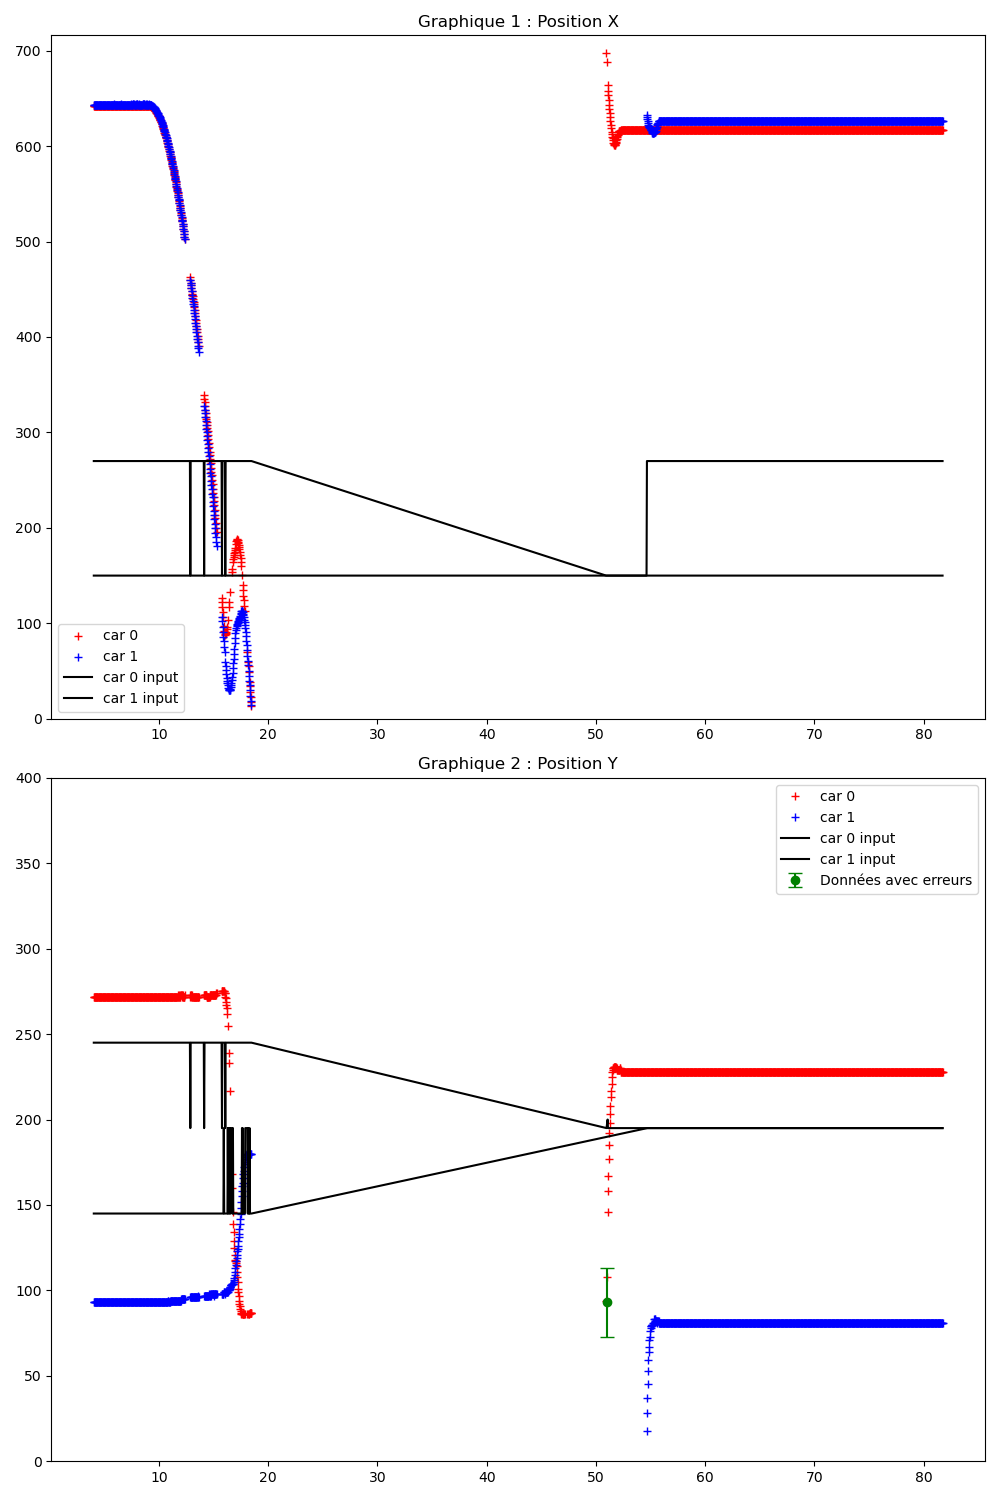

The table this chart was drawn from, first rows:
Time (s); ; car_position; ; input; ; command; ; obstacles
4.014; ; 0; 642; 272; 2; 91; 43; 1; 643; 93; 4; 92; 44; ; 300; 200; ; 0; 0; 
4.032; ; 0; 642; 272; 3; 91; 43; 1; 643; 93; 3; 92; 44; ; 0; 270; 245; 1; 150; 145; ; 0; 0
4.068; ; 0; 642; 272; 2; 91; 43; 1; 643; 93; 3; 92; 44; ; 0; 270; 245; 1; 150; 145; ; 0; 0
4.100; ; 0; 642; 272; 2; 91; 43; 1; 643; 93; 3; 92; 44; ; 0; 270; 245; 1; 150; 145; ; 0; 0
4.132; ; 0; 642; 272; 3; 91; 43; 1; 643; 93; 4; 92; 44; ; 0; 270; 245; 1; 150; 145; ; 0; 0
4.168; ; 0; 642; 272; 2; 91; 43; 1; 643; 93; 4; 92; 44; ; 0; 270; 245; 1; 150; 145; ; 0; 0
4.200; ; 0; 642; 272; 2; 91; 43; 1; 643; 93; 3; 92; 44; ; 0; 270; 245; 1; 150; 145; ; 0; 0
4.232; ; 0; 642; 272; 2; 91; 43; 1; 643; 93; 4; 92; 44; ; 0; 270; 245; 1; 150; 145; ; 0; 0
4.268; ; 0; 642; 272; 2; 91; 44; 1; 643; 93; 3; 92; 44; ; 0; 270; 245; 1; 150; 145; ; 0; 0
4.300; ; 0; 642; 272; 2; 91; 43; 1; 643; 93; 4; 92; 44; ; 0; 270; 245; 1; 150; 145; ; 0; 0
4.332; ; 0; 642; 272; 2; 91; 43; 1; 643; 93; 3; 92; 44; ; 0; 270; 245; 1; 150; 145; ; 0; 0
4.368; ; 0; 642; 272; 2; 91; 43; 1; 643; 93; 3; 92; 44; ; 0; 270; 245; 1; 150; 145; ; 0; 0
4.400; ; 0; 642; 272; 3; 91; 43; 1; 643; 93; 3; 92; 44; ; 0; 270; 245; 1; 150; 145; ; 0; 0
4.432; ; 0; 642; 272; 2; 91; 43; 1; 643; 93; 4; 92; 44; ; 0; 270; 245; 1; 150; 145; ; 0; 0
4.468; ; 0; 642; 272; 2; 91; 43; 1; 643; 93; 4; 92; 44; ; 0; 270; 245; 1; 150; 145; ; 0; 0
4.500; ; 0; 642; 272; 2; 91; 43; 1; 643; 93; 3; 92; 44; ; 0; 270; 245; 1; 150; 145; ; 0; 0
4.532; ; 0; 642; 272; 2; 91; 43; 1; 643; 93; 3; 92; 44; ; 0; 270; 245; 1; 150; 145; ; 0; 0
4.568; ; 0; 642; 272; 3; 91; 43; 1; 643; 93; 4; 92; 44; ; 0; 270; 245; 1; 150; 145; ; 0; 0
4.600; ; 0; 642; 272; 2; 91; 43; 1; 643; 93; 4; 92; 44; ; 0; 270; 245; 1; 150; 145; ; 0; 0
4.632; ; 0; 642; 272; 2; 91; 43; 1; 643; 93; 3; 92; 44; ; 0; 270; 245; 1; 150; 145; ; 0; 0
4.668; ; 0; 642; 272; 3; 91; 43; 1; 643; 93; 3; 92; 44; ; 0; 270; 245; 1; 150; 145; ; 0; 0
4.701; ; 0; 642; 272; 2; 91; 43; 1; 643; 93; 3; 92; 44; ; 0; 270; 245; 1; 150; 145; ; 0; 0
4.733; ; 0; 642; 272; 2; 91; 43; 1; 643; 93; 3; 92; 44; ; 0; 270; 245; 1; 150; 145; ; 0; 0
4.769; ; 0; 642; 272; 2; 91; 43; 1; 643; 93; 4; 92; 44; ; 0; 270; 245; 1; 150; 145; ; 0; 0
4.801; ; 0; 642; 272; 2; 91; 43; 1; 643; 93; 3; 92; 44; ; 0; 270; 245; 1; 150; 145; ; 0; 0
4.833; ; 0; 642; 272; 2; 91; 43; 1; 643; 93; 4; 92; 44; ; 0; 270; 245; 1; 150; 145; ; 0; 0
4.869; ; 0; 642; 272; 2; 91; 43; 1; 643; 93; 4; 92; 44; ; 0; 270; 245; 1; 150; 145; ; 0; 0
4.901; ; 0; 642; 272; 2; 91; 43; 1; 643; 93; 4; 92; 44; ; 0; 270; 245; 1; 150; 145; ; 0; 0
4.932; ; 0; 642; 272; 2; 91; 43; 1; 643; 93; 4; 92; 44; ; 0; 270; 245; 1; 150; 145; ; 0; 0
4.969; ; 0; 642; 272; 2; 91; 43; 1; 643; 93; 3; 92; 44; ; 0; 270; 245; 1; 150; 145; ; 0; 0
5.001; ; 0; 642; 272; 2; 91; 43; 1; 643; 93; 3; 92; 44; ; 0; 270; 245; 1; 150; 145; ; 0; 0
5.032; ; 0; 642; 272; 3; 91; 43; 1; 643; 93; 4; 92; 44; ; 0; 270; 245; 1; 150; 145; ; 0; 0
5.069; ; 0; 642; 272; 3; 91; 43; 1; 643; 93; 3; 92; 44; ; 0; 270; 245; 1; 150; 145; ; 0; 0
5.101; ; 0; 642; 272; 2; 91; 43; 1; 643; 93; 3; 92; 44; ; 0; 270; 245; 1; 150; 145; ; 0; 0
5.133; ; 0; 642; 272; 3; 91; 43; 1; 643; 93; 3; 92; 44; ; 0; 270; 245; 1; 150; 145; ; 0; 0
5.169; ; 0; 642; 272; 2; 91; 43; 1; 643; 93; 4; 92; 44; ; 0; 270; 245; 1; 150; 145; ; 0; 0
5.201; ; 0; 642; 272; 2; 91; 43; 1; 643; 93; 4; 92; 44; ; 0; 270; 245; 1; 150; 145; ; 0; 0
5.232; ; 0; 642; 272; 2; 91; 43; 1; 643; 93; 3; 92; 44; ; 0; 270; 245; 1; 150; 145; ; 0; 0
5.269; ; 0; 642; 272; 2; 91; 43; 1; 643; 93; 4; 92; 44; ; 0; 270; 245; 1; 150; 145; ; 0; 0
5.301; ; 0; 642; 272; 2; 91; 43; 1; 643; 93; 4; 92; 44; ; 0; 270; 245; 1; 150; 145; ; 0; 0
5.333; ; 0; 642; 272; 2; 91; 43; 1; 643; 93; 4; 92; 44; ; 0; 270; 245; 1; 150; 145; ; 0; 0
5.369; ; 0; 642; 272; 2; 91; 43; 1; 643; 93; 3; 92; 44; ; 0; 270; 245; 1; 150; 145; ; 0; 0
5.407; ; 0; 642; 272; 2; 91; 43; 1; 643; 93; 4; 92; 44; ; 0; 270; 245; 1; 150; 145; ; 0; 0
5.434; ; 0; 642; 272; 2; 91; 43; 1; 643; 93; 3; 92; 44; ; 0; 270; 245; 1; 150; 145; ; 0; 0
5.468; ; 0; 642; 272; 2; 91; 43; 1; 643; 93; 4; 92; 44; ; 0; 270; 245; 1; 150; 145; ; 0; 0
5.500; ; 0; 642; 272; 2; 91; 43; 1; 643; 93; 4; 92; 44; ; 0; 270; 245; 1; 150; 145; ; 0; 0
5.532; ; 0; 642; 272; 2; 91; 43; 1; 643; 93; 4; 92; 44; ; 0; 270; 245; 1; 150; 145; ; 0; 0
5.568; ; 0; 642; 272; 2; 91; 43; 1; 643; 93; 4; 92; 44; ; 0; 270; 245; 1; 150; 145; ; 0; 0
5.600; ; 0; 642; 272; 2; 91; 43; 1; 643; 93; 4; 92; 44; ; 0; 270; 245; 1; 150; 145; ; 0; 0
5.632; ; 0; 642; 272; 2; 91; 43; 1; 643; 93; 4; 92; 44; ; 0; 270; 245; 1; 150; 145; ; 0; 0
5.668; ; 0; 642; 272; 2; 91; 43; 1; 643; 93; 4; 92; 44; ; 0; 270; 245; 1; 150; 145; ; 0; 0
5.700; ; 0; 642; 272; 3; 91; 43; 1; 643; 93; 3; 92; 44; ; 0; 270; 245; 1; 150; 145; ; 0; 0
5.732; ; 0; 642; 272; 2; 91; 43; 1; 643; 93; 3; 92; 44; ; 0; 270; 245; 1; 150; 145; ; 0; 0
5.768; ; 0; 642; 272; 2; 91; 43; 1; 643; 93; 3; 92; 44; ; 0; 270; 245; 1; 150; 145; ; 0; 0
5.800; ; 0; 642; 272; 2; 91; 43; 1; 643; 93; 3; 92; 44; ; 0; 270; 245; 1; 150; 145; ; 0; 0
5.832; ; 0; 642; 272; 2; 91; 43; 1; 643; 93; 4; 92; 44; ; 0; 270; 245; 1; 150; 145; ; 0; 0
5.868; ; 0; 642; 272; 3; 91; 43; 1; 643; 93; 3; 92; 44; ; 0; 270; 245; 1; 150; 145; ; 0; 0
5.900; ; 0; 642; 272; 3; 91; 43; 1; 644; 93; 4; 92; 44; ; 0; 270; 245; 1; 150; 145; ; 0; 0
5.932; ; 0; 642; 272; 2; 91; 43; 1; 643; 93; 3; 92; 44; ; 0; 270; 245; 1; 150; 145; ; 0; 0
5.968; ; 0; 642; 272; 2; 91; 43; 1; 643; 93; 4; 92; 44; ; 0; 270; 245; 1; 150; 145; ; 0; 0
... 1,259 more rows
